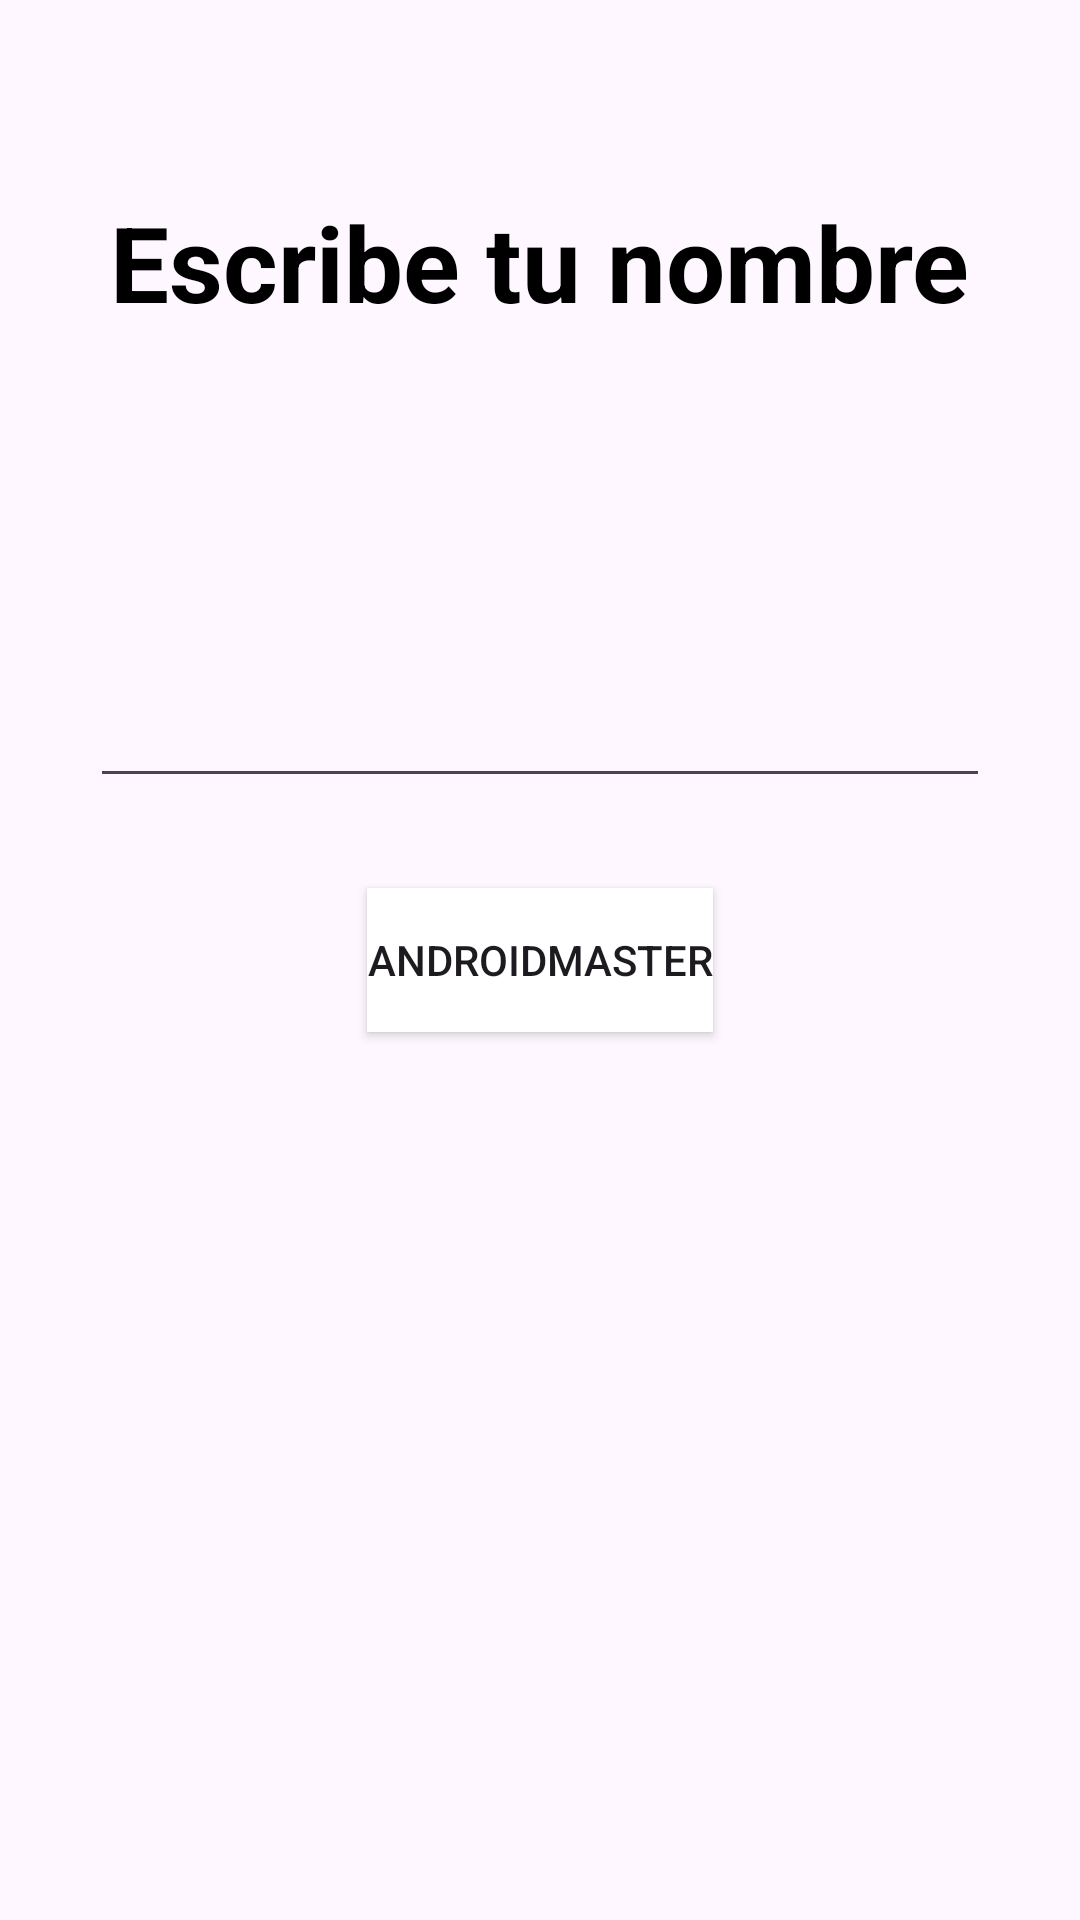

Produce the Android XML layout that renders to this screen, including the resource entries it uses.
<!-- AndroidManifest.xml: application theme Theme.AndroidMaster -->
<!-- res/layout/activity_first_app.xml -->
<?xml version="1.0" encoding="utf-8"?>
<androidx.constraintlayout.widget.ConstraintLayout xmlns:android="http://schemas.android.com/apk/res/android"
    xmlns:app="http://schemas.android.com/apk/res-auto"
    xmlns:tools="http://schemas.android.com/tools"
    android:id="@+id/main"
    android:layout_width="match_parent"
    android:layout_height="match_parent"
    tools:context=".firstapp.FirstAppActivity">

    <TextView
        android:layout_width="wrap_content"
        android:layout_height="wrap_content"
        android:text="Escribe tu nombre"
        app:layout_constraintStart_toStartOf="parent"
        app:layout_constraintEnd_toEndOf="parent"
        app:layout_constraintTop_toTopOf="parent"
        android:layout_margin="64dp"
        android:textSize="35sp"
        android:textStyle="bold"
        android:textColor="@color/black" />

    <androidx.appcompat.widget.AppCompatEditText
        android:id="@+id/etName"
        android:layout_width="300dp"
        android:layout_height="wrap_content"
        android:layout_marginBottom="30dp"
        app:layout_constraintBottom_toTopOf="@+id/btnStart"
        app:layout_constraintEnd_toEndOf="parent"
        app:layout_constraintStart_toStartOf="parent"
        android:singleLine="true"
        android:maxLines="1"/>

    <androidx.appcompat.widget.AppCompatButton
        android:id="@+id/btnStart"
        android:layout_width="wrap_content"
        android:layout_height="wrap_content"
        android:background="@color/white"
        android:text="@string/app_name"
        app:layout_constraintBottom_toBottomOf="parent"
        app:layout_constraintEnd_toEndOf="parent"
        app:layout_constraintStart_toStartOf="parent"
        app:layout_constraintTop_toTopOf="parent" />

</androidx.constraintlayout.widget.ConstraintLayout>
<!-- resources referenced by this layout -->
<resources>
  <color name="black">#FF000000</color>
  <color name="white">#FFFFFFFF</color>
  <string name="app_name">AndroidMaster</string>
  <style name="Theme.AndroidMaster" parent="Theme.MaterialComponents.DayNight.DarkActionBar">
          
          <item name="colorPrimary">@color/purple_500</item>
          <item name="colorPrimaryVariant">@color/purple_700</item>
          <item name="colorOnPrimary">@color/white</item>
          
          <item name="colorSecondary">@color/teal_200</item>
          <item name="colorSecondaryVariant">@color/teal_700</item>
          <item name="colorOnSecondary">@color/black</item>
          
          <item name="android:statusBarColor">?attr/colorPrimaryVariant</item>
          
      </style>
  <color name="purple_500">#FF6200EE</color>
  <color name="purple_700">#FF3700B3</color>
  <color name="teal_200">#FF03DAC5</color>
  <color name="teal_700">#FF018786</color>
</resources>
